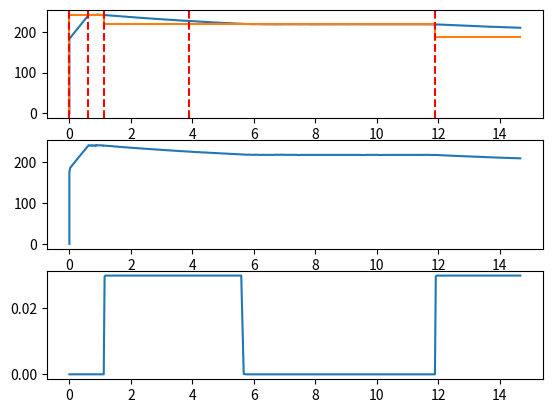

Reproduce this figure in Python.
import warnings
import numpy
import math


from scipy.integrate import odeint
from scipy.integrate import solve_ivp




set_point = 0.0

def Error(t, T_measured):
	'''
		Function that returns the deviation from the setpoin on the
		measured temperature

		@param: t {float} - The time in seconds, since the start of process
		@param: T_measured {float} - The measured temperature in the reactor
	'''
	#import pdb; pdb.set_trace()
	val = set_point - T_measured

	return val



def Control(t, T_measured, *args):
	'''
		Control element that returns a float value from 0 - 1 where 0 is the inactivated actuator
		and 1 is the actuator full activated

		@param: t {float} - The time in seconds, since the start of process
		@param: T_measured - The neasured temperature in the reactor
		@param: *args - array{float} - The Kp, Ki and Kd when using PID control; Null to bang-bang
	'''
	error = Error(t, T_measured)

	Sp = set_point

	normalized_error = error / Sp

	#if normalized_error > 1.0: 
		#warnings.warn('The actuator reached its limit at %.4f s with an normalized error of %.4f' %(t, normalized_error))
	#	normalized_error = 1.0
	#elif normalized_error < 0:
		#warnings.warn('The actuator reached its limit at %.4f s with an normalized error of %.4f' %(t, normalized_error))
	#	normalized_error = 0.0

	return normalized_error


def Generator(error, GeneratorMax):
	if error > 0.1: return GeneratorMax
	else: return 0.0
	#return GeneratorMax

def MassInflux(error, h, MaxReactorHeight):
	if error < -1.0 and h < MaxReactorHeight: return True
	elif h >= MaxReactorHeight: 
		warnings.warn('Max Jacket Height reached! Waiting until coolant flow')
		return False 
	elif h < 0.0:
		warnings.warn('How does h reached lesser than zero!?')
	else: return False


def TA(t):
	return 173+15 #[K]




def Ei_j(k,L,rho,Cp,V,A,Ti,Tj):
	#Heat from media i to media j
	val = 0.0
	val = A*(k/L)*(1/(rho*V*Cp))*(Ti-Tj)

	return val


def m_flux(A, h):
	if h < 0.0: return 0.0
	m = A * math.sqrt(2.0 * 9.8 * h ) 
	return m

def Temperature_in():
	return 173.15 + 15


def Process(t, y, 
	    Eg0, 
	    Jk, Ja, Jt, Cd, Jv, Chc,
	    Rk, Ra, Rt, Rd, Rv, Rhc, Mjh):

	#import pdb; pdb.set_trace()


	Tj, Tr, h = y
	e = Error(t, Tr)
	Eg = Generator(e, Eg0)
	Ta = TA(t)
	Tin = Temperature_in()
	H = 0.03 #[m]


	A_tampa = 3.14 * 0.30**2/4 #[m2]
	Ain = 3.14 * 0.0127**2/4 #[m2]
	Aout = 3.14 * 0.0127**2/4 #[m2] 
	
	if MassInflux(e, h, Mjh): m_in = m_flux(Ain,H)
	else: m_in = 0.0
	

	
	dydt = [
		Ei_j(Rk,Rt,Cd,Chc,Jv,Ra,Tr,Tj) + (1/(Cd*Jv*Chc))*Eg + Ei_j(Jk,Jt,Cd,Chc,Jv,Ja,Ta,Tj) + (1/(Cd*Jv))*(Tin*m_in-Tj*m_flux(Aout, h)),
		Ei_j(Rk,Rt,Rd,Rhc,Rv,Ra,Tj,Tr),
		(1.0 / (0.34**2 - 0.28**2))*(m_in - m_flux(Aout,h))
	]


	
	#print(t, dydt, y)

	return dydt



if __name__ == '__main__':
	jacket_volume 			= (3.14 * 0.34**2 / 4)*0.30 - (3.14 * 0.28**2 / 4)*0.25 		#[m3] - 0.01184
	jacket_thikness			= 0.005								  	#[m]
	jacket_thermal_conductivity	= 0.04						  			#[W/m.K] la de rocha!!
	jacket_transfer_area		= 3.14*0.30*0.34 + 3.14*0.34**2/4			  		#m2 - 1.1765

	reactor_volume 		= (3.14 * 0.28**2 / 4)*0.25				  		#[m3] - 0.01539
	reactor_thikness		= 0.003						  		#[m]
	reactor_thermal_conductivity	= 15.0						  			#[W/m.K]
	reactor_transfer_area		= 3.14*0.25*0.28 + 3.14*0.28**2/4 		  			#m2 - 0.9407

	energy_generator		= 3000					  				#W

	coolant_density		= 1000.0			 			  		#[kg/m3]
	coolant_heat_capacity		= 4200.0		 			  			#[J/kg.K]

	reactant_density		= 1032.0		 			  			#[kg/m3]
	reactant_heat_capacity		= 4000.0		 			  			#[J/kg.K]

	max_jacket_height		= 5.0 *10**-2								#[m]

	Jv  = jacket_volume
	Jt  = jacket_thikness
	Jk  = jacket_thermal_conductivity
	Ja  = jacket_transfer_area

	Rv  = reactor_volume
	Rt  = reactor_thikness
	Rk  = reactor_thermal_conductivity
	Ra  = reactor_transfer_area

	Cd  = coolant_density
	Chc = coolant_heat_capacity

	Rd  = reactant_density
	Rhc = reactant_heat_capacity 

	Mjh = max_jacket_height
	
	
	time_start_process = 0.0
	time_start_pasteur = 0.0
	time_end_paster = 0.0
	time_start_cooling = 0.0
	time_start_fermentation = 0.0
	time_end_fermentation = 0.0
	time_end_final_cooling = 0.0


	pasteur_time = 30*60 #[s]
	fermentation_time = 8*3600 #[s]

	heating_setpoint = 173.15 + 68 #K
	fermentation_setpoint = 173.15 + 45 #K
	end_cooling_setpoint = TA(0.0) #K
	

	def evt_end_heating(t, y, *args):
		Tj, Tr, h = y		
		return (heating_setpoint - Tr) / heating_setpoint
	evt_end_heating.terminal = True

	def evt_end_st_cooling(t, y, *args):
		Tj, Tr, h = y
		return (fermentation_setpoint - Tr) / fermentation_setpoint
	evt_end_st_cooling.terminal = True

	def evt_end_cooling(t, y, *args):
		Tj, Tr, h = y		
		return (end_cooling_setpoint - Tr) / end_cooling_setpoint
	evt_end_cooling.terminal = True


			  #Step               #duration time [s], #SP, #evt
	process_steps = {'Initital Heating': 	[None, heating_setpoint, evt_end_heating],
			  'Pasteur': 		[30*60, heating_setpoint, None],
			  'First Cooling': 	[None, fermentation_setpoint, evt_end_st_cooling],
			  'Fermenting': 	[8.0*3600.0, fermentation_setpoint, None],
			  'Second Cooling': 	[None, end_cooling_setpoint, evt_end_cooling]
			 }
			 
	processes_solvers = {'Initital Heating': None,
			  'Pasteur': None,
			  'First Cooling': None,
			  'Fermenting': None,
			  'Second Cooling': None
			 }

	processes_times = {'Initital Heating': 0.0,
			  'Pasteur': 0.0,
			  'First Cooling': 0.0,
			  'Fermenting': 0.0,
			  'Second Cooling': 0.0
			 }

	
	last_step = None
	
	for key, value in process_steps.items():		
					
		if key == 'Initital Heating':			
			y0 = numpy.array([173+4, TA(0), 0.0])
			
		else:
			y0 = processes_solvers[last_step].y.T[-1]
		evt = process_steps[key][2]
		duration = process_steps[key][0]

		if evt == None: evt = []
		elif duration == None: duration = 10000

		t0 = 0.0
		tf = duration
		t = numpy.linspace(t0, tf, 100)

		set_point = value[1]	


		processes_solvers[key] = solve_ivp(Process, [t0,tf], y0, t_eval=t, args=( 
			  	energy_generator,
			  	Jk, Ja, Jt, Cd, Jv, Chc,
				Rk, Ra, Rt, Rd, Rv, Rhc,
				Mjh
			 		        ), 
				events=process_steps[key][2],
			)
		
		last_step = key
		processes_times[key] = processes_solvers[key].t[-1]

	time = numpy.array([0.0])
	Tr   = numpy.array([0.0])
	Tj   = numpy.array([0.0])
	h    = numpy.array([0.0])
	Sp   = numpy.array([0.0])
	points_of_interest = []

	for key, item in processes_solvers.items():
		
		points = len(item.y.T[:,0])
		last_t = time[-1]
		points_of_interest.append(last_t)
		time = numpy.concatenate([time, numpy.linspace(last_t, last_t + processes_times[key], points)])
		Tj   = numpy.concatenate([Tj, item.y.T[:,0]])
		Tr   = numpy.concatenate([Tr, item.y.T[:,1]])
		h    = numpy.concatenate([h, item.y.T[:,2]])
		Sp   = numpy.concatenate([Sp, process_steps[key][1]*numpy.ones(points)])

	#import pdb; pdb.set_trace()
	
	time = (1/3600)*time 

	import matplotlib.pyplot as plt	
	fig, ax = plt.subplots(3, sharex=False, sharey=False)
	ax[0].plot(time, Tr, time, Sp)
	for i in points_of_interest:
		ax[0].axvline(x=i/3600.0, color='r', linestyle='--')
	ax[1].plot(time, Tj)
	ax[2].plot(time, h)
	
	plt.show()

		

	'''
	e_t = numpy.zeros(len(t))
	u_t = numpy.zeros(len(t))
	Eg_t = numpy.zeros(len(t))
	Sp = numpy.zeros(len(t))
	
	y = numpy.transpose(sol.y)
	for idx, i in enumerate(t):
		Tr, Tj, h = y[idx]
		u_t[idx] = Control(sol.t[idx], Tr)
		Eg_t[idx] = Generator(u_t[idx], energy_generator)
		Sp[idx] = SetPoint(sol.t[idx]) 
		e_t[idx] = Error(sol.t[idx], Tr)

	import matplotlib.pyplot as plt
	total_plots = 4
	fig, ax = plt.subplots(total_plots, sharex=True, sharey=False)
	ax[0].plot(t, y[:,0], t, Sp)
	ax[1].plot(t, y[:,1])
	ax[2].plot(t, y[:,2])
	ax[3].plot(t, Eg_t, label='Eg')
	#ax[3].plot(t, Sp, label='SP')
	#ax[4].plot(t, u_t, label='u(t)')
	#ax[5].plot(t, e_t, label='e(t)')

	plt.show()
	'''
	#import pdb; pdb.set_trace()
